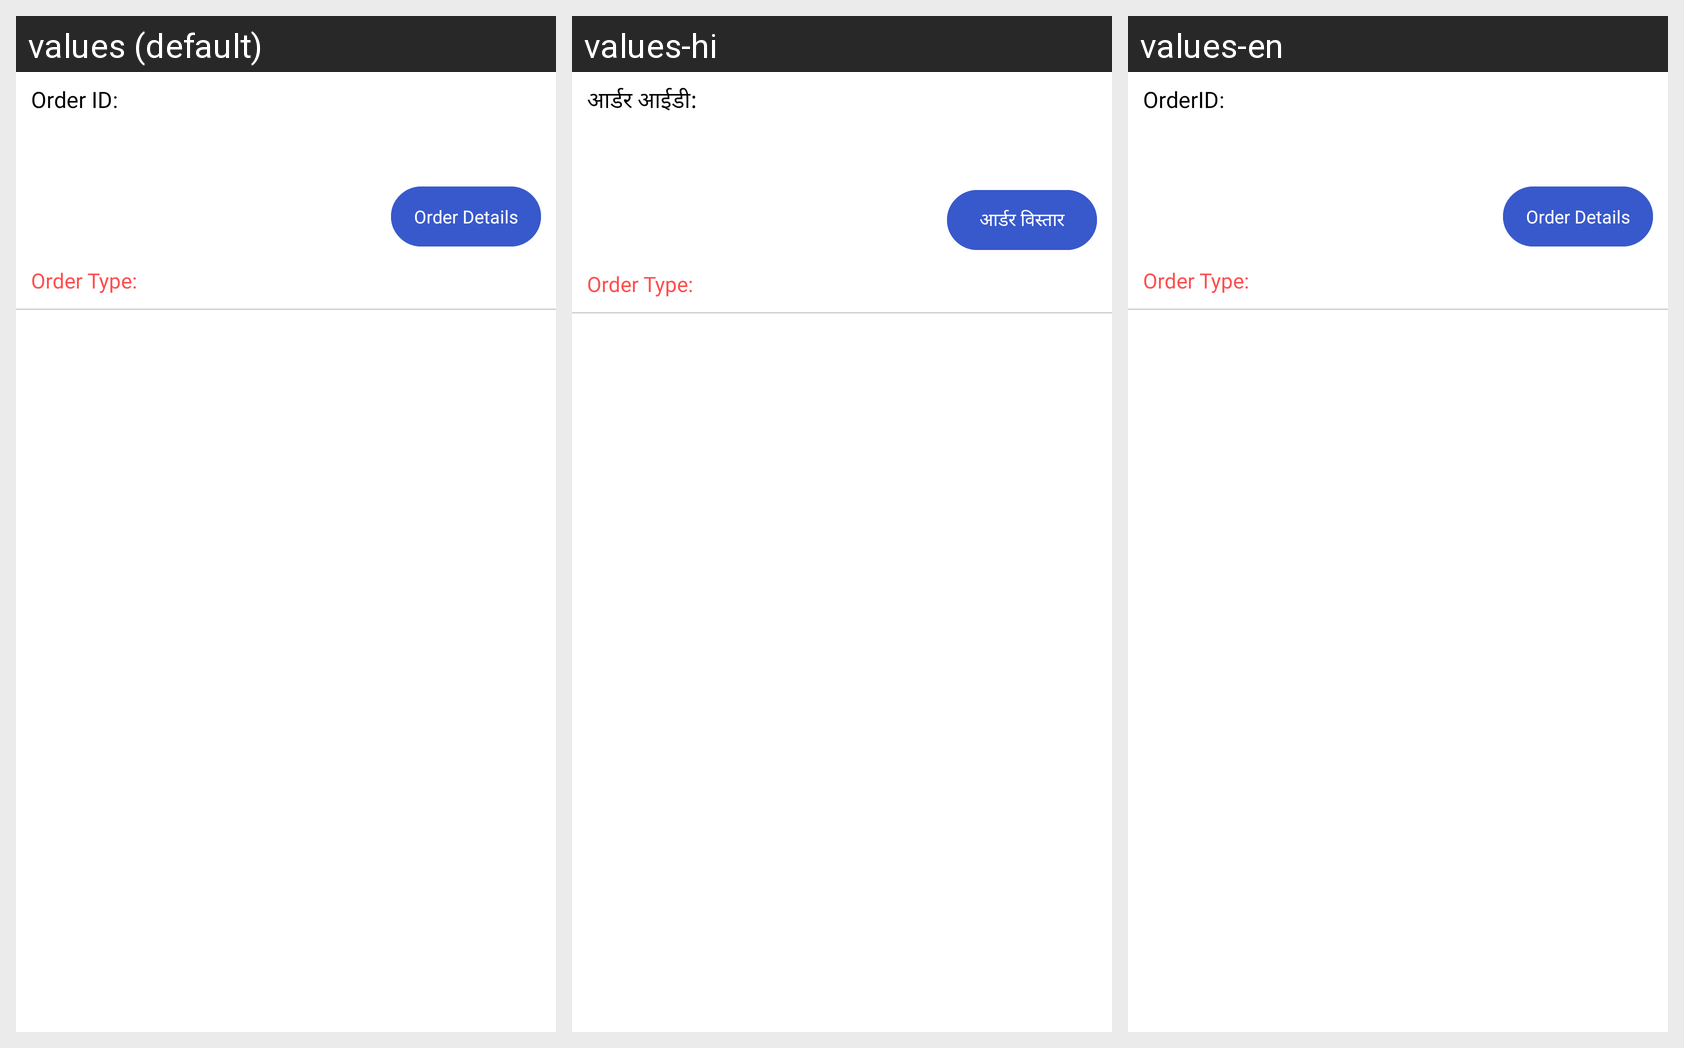

Locale-by-locale string values for the Android screen shown in this grid:
Android screen res/layout/my_trip_order_adapter.xml rendered under 3 locales, left to right: values (default), values-hi, values-en. Device: Nexus 5 (rendered at 1080×1920; each locale shown at half size, 540×960, under a caption strip naming it); theme AppTheme.NoActionBar.
Strings drawn on this screen, with the default value and each locale's value (text and hints the layout hard-codes, and strings that could not be matched under every locale, appear in the picture but are not listed):

OrderID
  values: Order ID:
  values-hi: आर्डर आईडी:
  values-en: OrderID:

Order_Details
  values: Order Details
  values-hi: आर्डर विस्तार
  values-en: Order Details
